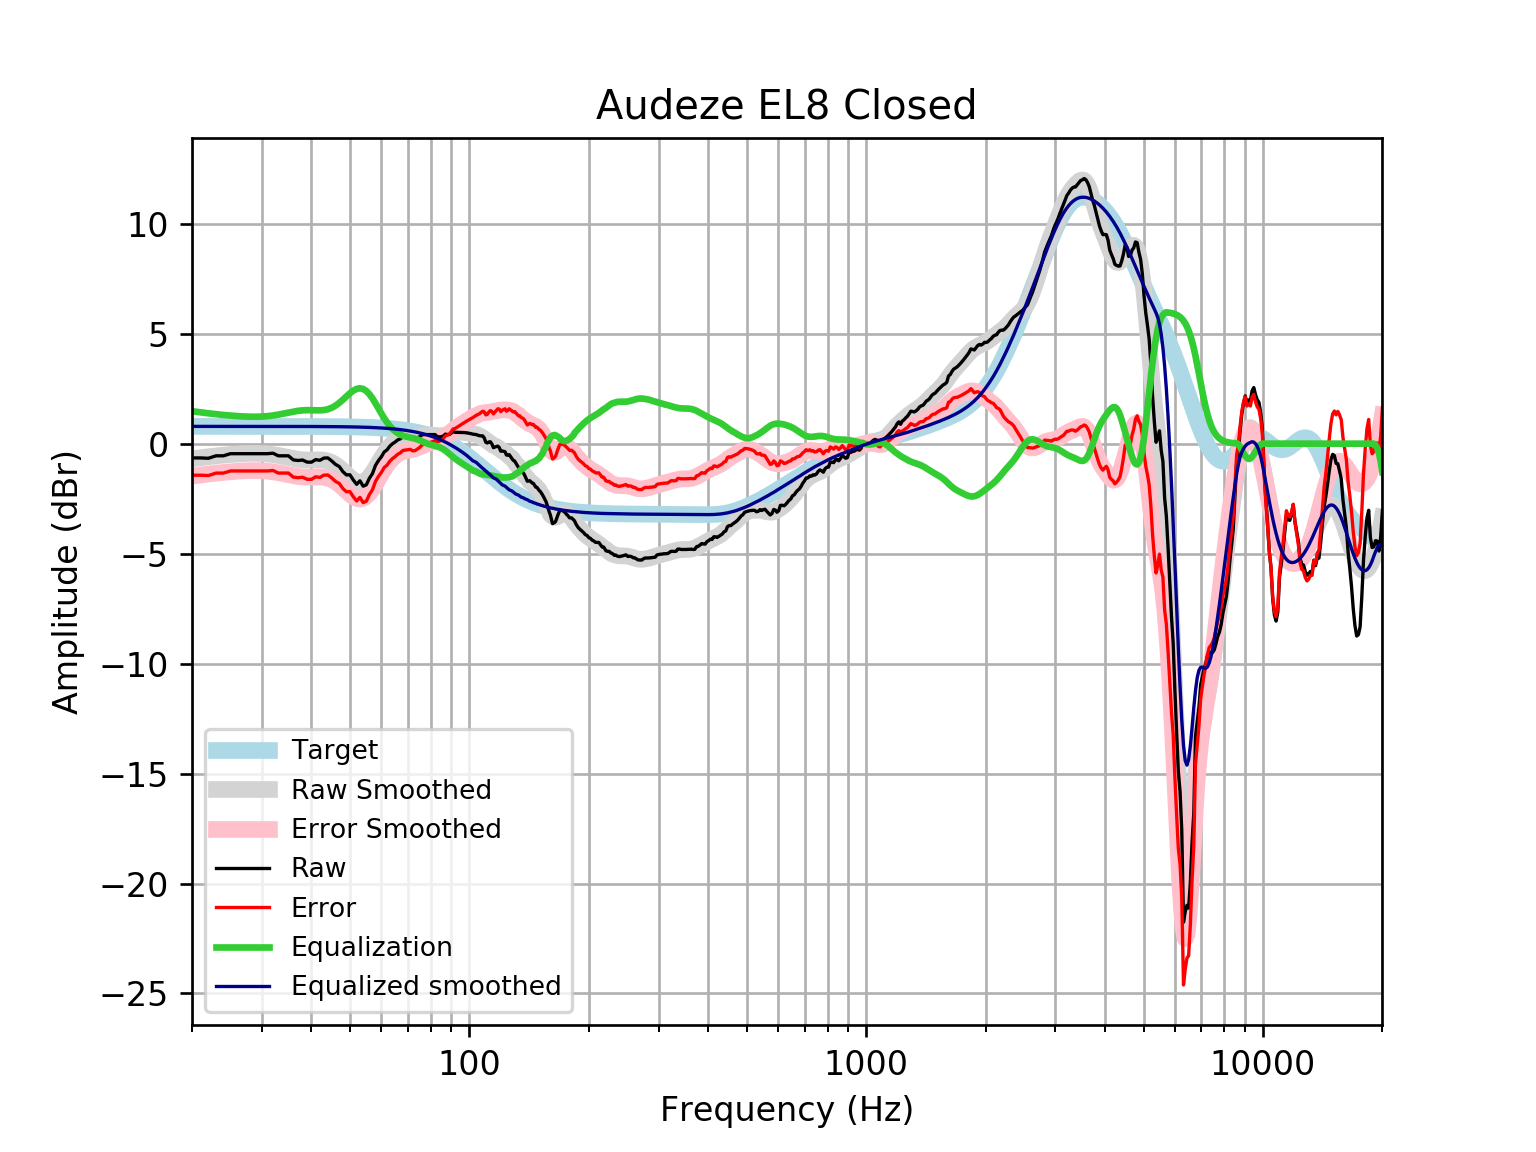

Source data for this figure (header and first rows):
frequency, raw, error, smoothed, error_smoothed, equalization, equalized_raw, equalized_smoothed, target
20, -0.6482, -1.434, -0.6904, -1.476, 1.476, 0.8281, 0.7859, 0.7859
21, -0.6482, -1.434, -0.6393, -1.425, 1.425, 0.777, 0.7859, 0.7859
22, -0.6633, -1.449, -0.5939, -1.38, 1.38, 0.7164, 0.7859, 0.7858
23, -0.5517, -1.338, -0.5542, -1.34, 1.34, 0.7883, 0.7858, 0.7858
24, -0.5517, -1.338, -0.5202, -1.306, 1.306, 0.7542, 0.7858, 0.7858
25, -0.4553, -1.241, -0.4914, -1.277, 1.277, 0.8218, 0.7857, 0.7857
26, -0.4553, -1.241, -0.4683, -1.254, 1.254, 0.7987, 0.7857, 0.7857
27, -0.4553, -1.241, -0.4514, -1.237, 1.237, 0.7817, 0.7856, 0.7856
28, -0.4553, -1.241, -0.4415, -1.227, 1.227, 0.7717, 0.7855, 0.7855
29, -0.4553, -1.241, -0.44, -1.225, 1.225, 0.77, 0.7854, 0.7854
30, -0.4553, -1.241, -0.4481, -1.233, 1.233, 0.778, 0.7852, 0.7852
31, -0.4553, -1.24, -0.467, -1.252, 1.252, 0.7968, 0.785, 0.785
32, -0.4343, -1.219, -0.4969, -1.282, 1.282, 0.8475, 0.7848, 0.7848
33, -0.5517, -1.336, -0.5365, -1.321, 1.321, 0.7693, 0.7846, 0.7846
34, -0.5517, -1.336, -0.5827, -1.367, 1.367, 0.8152, 0.7843, 0.7843
35, -0.5517, -1.336, -0.6309, -1.415, 1.415, 0.8631, 0.7839, 0.7839
36, -0.738, -1.522, -0.6754, -1.459, 1.459, 0.7209, 0.7835, 0.7835
37, -0.7639, -1.547, -0.7108, -1.494, 1.494, 0.73, 0.783, 0.783
38, -0.7446, -1.527, -0.7335, -1.516, 1.516, 0.7714, 0.7824, 0.7824
39, -0.8385, -1.62, -0.7426, -1.524, 1.524, 0.6859, 0.7818, 0.7818
40, -0.841, -1.622, -0.7412, -1.522, 1.522, 0.6813, 0.781, 0.781
41, -0.7253, -1.505, -0.7359, -1.516, 1.516, 0.7907, 0.7801, 0.7801
42, -0.7566, -1.536, -0.7357, -1.515, 1.515, 0.7582, 0.7791, 0.7791
43, -0.654, -1.432, -0.7506, -1.529, 1.529, 0.8746, 0.778, 0.7779
44, -0.6482, -1.425, -0.7893, -1.566, 1.566, 0.9178, 0.7766, 0.7766
45, -0.7866, -1.562, -0.8577, -1.633, 1.633, 0.8462, 0.7752, 0.7751
46, -0.9431, -1.717, -0.957, -1.73, 1.73, 0.7874, 0.7735, 0.7734
47, -1.038, -1.809, -1.084, -1.856, 1.856, 0.8177, 0.7715, 0.7715
48, -1.272, -2.041, -1.23, -2, 2, 0.7279, 0.7694, 0.7694
49, -1.42, -2.186, -1.384, -2.151, 2.151, 0.7313, 0.767, 0.767
50, -1.415, -2.179, -1.53, -2.294, 2.294, 0.879, 0.7643, 0.7642
51, -1.652, -2.413, -1.651, -2.413, 2.413, 0.7608, 0.7612, 0.7612
52, -1.848, -2.605, -1.734, -2.492, 2.492, 0.6444, 0.7579, 0.7578
53, -1.689, -2.444, -1.766, -2.52, 2.52, 0.8302, 0.7541, 0.7541
54, -1.932, -2.682, -1.738, -2.488, 2.488, 0.5558, 0.7499, 0.7499
55, -1.871, -2.616, -1.65, -2.396, 2.396, 0.5248, 0.7453, 0.7453
56, -1.57, -2.31, -1.508, -2.248, 2.248, 0.6781, 0.7402, 0.7401
57, -1.36, -2.094, -1.322, -2.057, 2.057, 0.6971, 0.7345, 0.7345
58, -0.9889, -1.717, -1.108, -1.837, 1.837, 0.8476, 0.7283, 0.7283
59, -0.7713, -1.493, -0.883, -1.604, 1.604, 0.8331, 0.7215, 0.7215
60, -0.5974, -1.311, -0.6618, -1.376, 1.376, 0.7784, 0.714, 0.714
61, -0.3803, -1.086, -0.4568, -1.163, 1.163, 0.7824, 0.7058, 0.7058
62, -0.2847, -0.9816, -0.2761, -0.973, 0.973, 0.6882, 0.6969, 0.6969
63, -0.1179, -0.805, -0.1231, -0.8102, 0.8102, 0.6924, 0.6871, 0.6871
64, -0.00409, -0.6806, 0.001642, -0.6749, 0.6749, 0.6708, 0.6765, 0.6765
65, 0.07498, -0.59, 0.09975, -0.5653, 0.5653, 0.6403, 0.665, 0.665
66, 0.1715, -0.481, 0.1737, -0.4788, 0.4788, 0.6503, 0.6525, 0.6525
67, 0.2196, -0.4194, 0.2263, -0.4127, 0.4127, 0.6323, 0.639, 0.639
68, 0.316, -0.3084, 0.2607, -0.3637, 0.3637, 0.6797, 0.6244, 0.6244
69, 0.316, -0.2927, 0.2806, -0.3281, 0.3281, 0.6441, 0.6087, 0.6087
70, 0.316, -0.2758, 0.2904, -0.3014, 0.3014, 0.6175, 0.5918, 0.5918
71, 0.316, -0.2576, 0.2949, -0.2787, 0.2787, 0.5948, 0.5736, 0.5736
72, 0.2239, -0.3303, 0.2989, -0.2552, 0.2552, 0.4791, 0.5541, 0.5541
73, 0.2196, -0.3137, 0.3063, -0.227, 0.227, 0.4466, 0.5333, 0.5333
74, 0.2669, -0.2442, 0.3188, -0.1922, 0.1922, 0.4591, 0.511, 0.511
75, 0.3161, -0.1712, 0.3363, -0.151, 0.151, 0.4671, 0.4873, 0.4873
76, 0.4062, -0.05588, 0.3562, -0.1058, 0.1058, 0.512, 0.462, 0.4621
77, 0.4125, -0.02277, 0.3751, -0.06012, 0.06012, 0.4726, 0.4352, 0.4353
78, 0.4125, 0.005622, 0.3892, -0.0176, 0.0176, 0.4301, 0.4068, 0.4068
79, 0.4124, 0.03563, 0.3959, 0.01919, -0.01919, 0.3932, 0.3767, 0.3768
... 553 more rows
